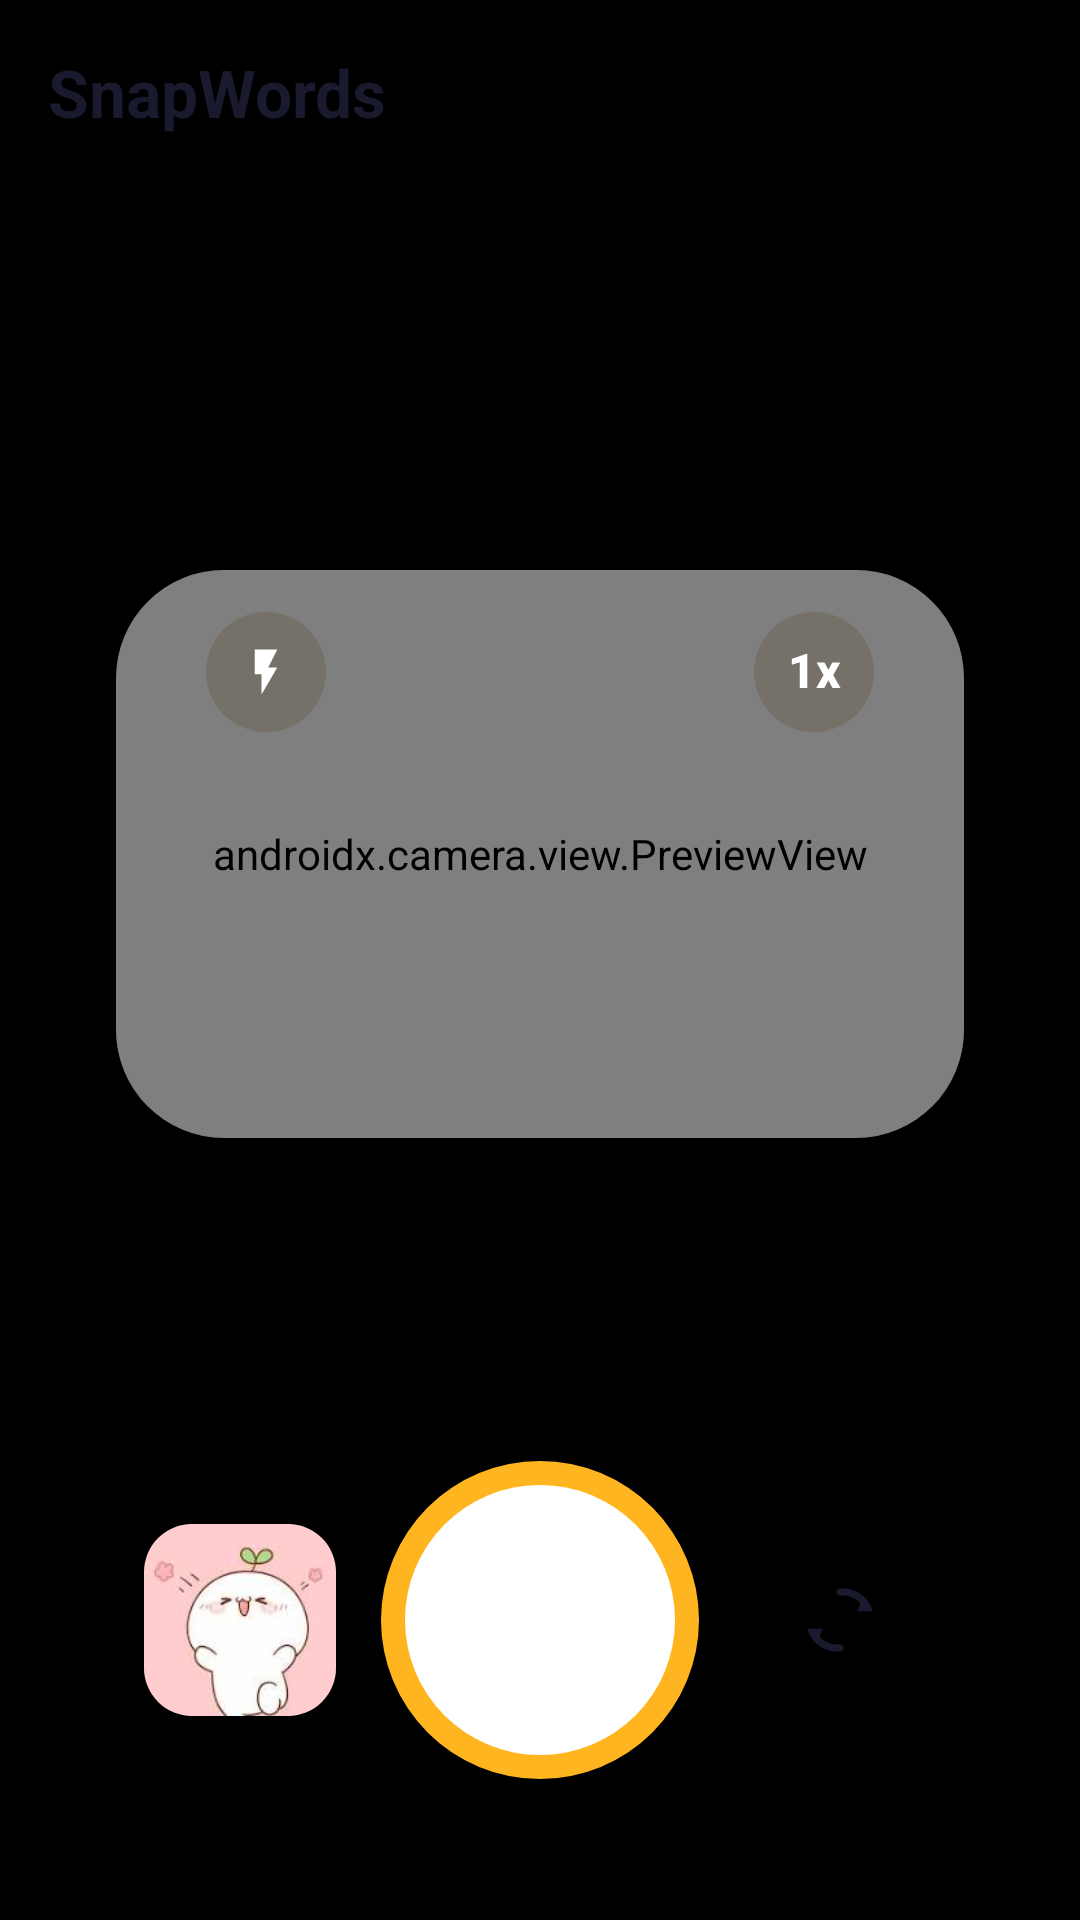

Reconstruct the res/layout file that produces this screen, plus the resources it refers to.
<!-- AndroidManifest.xml: application theme Theme.App -->
<!-- res/layout/fragment_snapwords.xml -->
<?xml version="1.0" encoding="utf-8"?>
<LinearLayout
    xmlns:android="http://schemas.android.com/apk/res/android"
    xmlns:app="http://schemas.android.com/apk/res-auto"
    xmlns:tools="http://schemas.android.com/tools"
    android:layout_width="match_parent"
    android:layout_height="match_parent"
    android:background="@color/black"
    android:orientation="vertical">

    <LinearLayout
        android:layout_width="match_parent"
        android:layout_height="wrap_content"
        android:gravity="center_vertical"
        android:orientation="horizontal"
        android:paddingHorizontal="16dp"
        android:paddingTop="16dp"
        android:paddingBottom="12dp">

        <TextView
            android:layout_width="0dp"
            android:layout_height="wrap_content"
            android:layout_weight="1"
            android:text="SnapWords"
            android:textColor="#1A1A2E"
            android:textSize="22sp"
            android:textStyle="bold" />

    </LinearLayout>

    <androidx.cardview.widget.CardView
        android:id="@+id/cardCameraPreview"
        android:layout_width="match_parent"
        android:layout_height="0dp"
        android:layout_marginHorizontal="16dp"
        android:layout_marginTop="104dp"
        android:layout_marginBottom="72dp"
        android:layout_weight="1"
        app:cardBackgroundColor="#171717"
        app:cardCornerRadius="36dp"
        app:cardElevation="12dp"
        app:cardUseCompatPadding="true">

        <FrameLayout
            android:layout_width="match_parent"
            android:layout_height="match_parent">

            <androidx.camera.view.PreviewView
                android:id="@+id/cameraPreview"
                android:layout_width="match_parent"
                android:layout_height="match_parent"
                android:background="@drawable/bg_camera_preview"
                app:implementationMode="compatible"
                tools:background="#8A8070" />

            <ImageButton
                android:id="@+id/btnFlash"
                android:layout_width="40dp"
                android:layout_height="40dp"
                android:layout_gravity="start|top"
                android:layout_marginStart="30dp"
                android:layout_marginTop="14dp"
                android:background="@drawable/bg_camera_overlay_button"
                android:contentDescription="Flash"
                android:padding="11dp"
                android:scaleType="centerInside"
                android:src="@drawable/ic_flash_off"
                app:tint="#FFFFFF" />

            <TextView
                android:id="@+id/tvZoomLevel"
                android:layout_width="40dp"
                android:layout_height="40dp"
                android:layout_gravity="end|top"
                android:layout_marginTop="14dp"
                android:layout_marginEnd="30dp"
                android:background="@drawable/bg_camera_overlay_button"
                android:fontFamily="sans-serif-medium"
                android:gravity="center"
                android:includeFontPadding="false"
                android:text="1x"
                android:textColor="#FFFFFF"
                android:textSize="16sp"
                android:textStyle="bold" />

        </FrameLayout>

    </androidx.cardview.widget.CardView>

    <LinearLayout
        android:id="@+id/layoutBottomControls"
        android:layout_width="match_parent"
        android:layout_height="160dp"
        android:gravity="center_vertical"
        android:orientation="horizontal"
        android:paddingHorizontal="48dp"
        android:paddingBottom="40dp">

        <ImageView
            android:id="@+id/ivLastPhoto"
            android:layout_width="64dp"
            android:layout_height="64dp"
            android:background="@drawable/bg_thumbnail"
            android:clipToOutline="true"
            android:contentDescription="Last photo"
            android:scaleType="centerCrop"
            android:src="@drawable/img_placeholder_thumbnail" />

        <Space
            android:layout_width="0dp"
            android:layout_height="1dp"
            android:layout_weight="1" />

        <ImageButton
            android:id="@+id/btnShutter"
            android:layout_width="106dp"
            android:layout_height="106dp"
            android:background="@drawable/bg_shutter_button"
            android:contentDescription="Capture"
            android:padding="0dp"
            android:src="@null" />

        <Space
            android:layout_width="0dp"
            android:layout_height="1dp"
            android:layout_weight="1" />

        <ImageButton
            android:id="@+id/btnFlipCamera"
            android:layout_width="64dp"
            android:layout_height="64dp"
            android:background="@android:color/transparent"
            android:contentDescription="Flip camera"
            android:padding="6dp"
            android:scaleType="centerInside"
            android:src="@drawable/ic_flip_camera"
            app:tint="#1A1A2E" />

    </LinearLayout>

</LinearLayout>
<!-- resources referenced by this layout -->
<resources>
  <color name="black">#000000</color>
  <!-- drawable bg_camera_overlay_button (drawable) -->
  <?xml version="1.0" encoding="utf-8"?>
  <shape xmlns:android="http://schemas.android.com/apk/res/android"
      android:shape="oval">
  
      <solid android:color="#806D6252" />
  
  </shape>
  <!-- drawable bg_camera_preview (drawable) -->
  <?xml version="1.0" encoding="utf-8"?>
  <shape xmlns:android="http://schemas.android.com/apk/res/android"
      android:shape="rectangle">
  
      <solid android:color="#FF171717" />
  
      <corners android:radius="48dp" />
  
  </shape>
  <!-- drawable bg_shutter_button (drawable) -->
  <?xml version="1.0" encoding="utf-8"?>
  <layer-list xmlns:android="http://schemas.android.com/apk/res/android">
  
      
      <item>
          <shape android:shape="oval">
              <solid android:color="#FFB51F" />
              
          </shape>
      </item>
  
      
      <item
          android:left="8dp"
          android:top="8dp"
          android:right="8dp"
          android:bottom="8dp">
          <shape android:shape="oval">
              <solid android:color="#FFFFFFFF" />
          </shape>
      </item>
  
  </layer-list>
  <!-- drawable bg_thumbnail (drawable) -->
  <?xml version="1.0" encoding="utf-8"?>
  <shape xmlns:android="http://schemas.android.com/apk/res/android"
      android:shape="rectangle">
  
      <solid android:color="#FF333333" />
  
      <corners android:radius="16dp" />
  
      <stroke
          android:width="1dp"
          android:color="#55FFFFFF" />
  
  </shape>
  <!-- drawable ic_flash_off (drawable) -->
  <?xml version="1.0" encoding="utf-8"?>
  <vector xmlns:android="http://schemas.android.com/apk/res/android"
      android:width="24dp"
      android:height="24dp"
      android:viewportWidth="24"
      android:viewportHeight="24">
  
      <path
          android:fillColor="#FFFFFF"
          android:pathData="M7,2v11h3v9l7,-12h-4l4,-8z" />
  
  </vector>
  <!-- drawable ic_flip_camera (drawable) -->
  <?xml version="1.0" encoding="utf-8"?>
  <vector xmlns:android="http://schemas.android.com/apk/res/android"
      android:width="28dp"
      android:height="28dp"
      android:viewportWidth="24"
      android:viewportHeight="24">
  
      
      <path
          android:strokeColor="#FFFFFF"
          android:strokeWidth="2"
          android:strokeLineCap="round"
          android:fillColor="@android:color/transparent"
          android:pathData="M12,4 A8,8 0 0,1 19.9,8.4" />
      
      <path
          android:fillColor="#FFFFFF"
          android:pathData="M18.5,5.5 L21.5,9.5 L17,9.5 Z" />
  
      
      <path
          android:strokeColor="#FFFFFF"
          android:strokeWidth="2"
          android:strokeLineCap="round"
          android:fillColor="@android:color/transparent"
          android:pathData="M12,20 A8,8 0 0,1 4.1,15.6" />
      
      <path
          android:fillColor="#FFFFFF"
          android:pathData="M5.5,18.5 L2.5,14.5 L7,14.5 Z" />
  
  </vector>
  <!-- drawable img_placeholder_thumbnail: jpg bitmap (drawable, 3087 bytes) -->
  <style name="Theme.App" parent="Base.Theme.App" />
  <style name="Base.Theme.App" parent="Theme.Material3.DayNight.NoActionBar">
          
          
      </style>
</resources>
